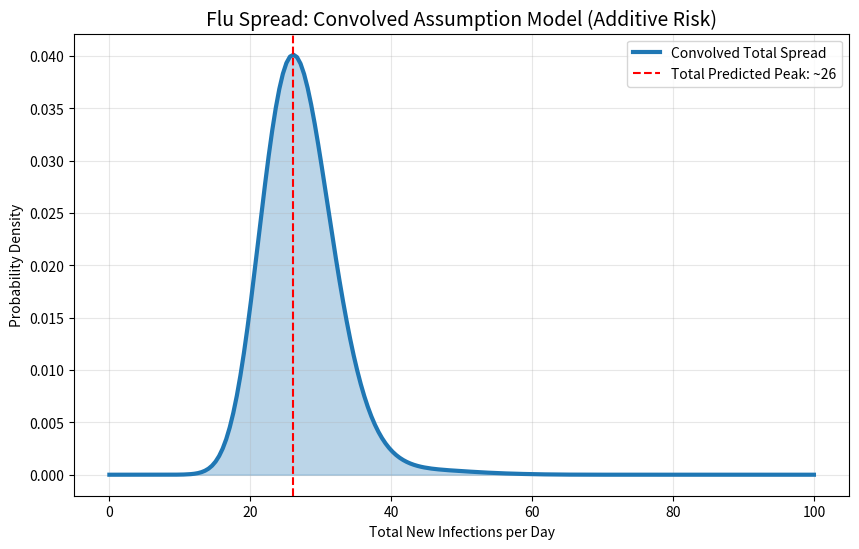

Source code (Python):
import numpy as np
from scipy.optimize import minimize
from scipy.signal import fftconvolve
import matplotlib.pyplot as plt
import matplotlib

# Use a non-interactive backend
matplotlib.use('Agg')

class AssumptionNode:
    def __init__(self, name, observations=None):
        self.name = name
        self.observations = observations 
        self.children = []

    def add_child(self, child_node):
        self.children.append(child_node)

    def is_leaf(self):
        return len(self.children) == 0

def max_ent_solver(observations, x_range):
    """Core MaxEnt solver for a single source of infection."""
    obs_mean = np.mean(observations)
    obs_log_mean = np.mean(np.log(np.array(observations) + 1e-6))

    def objective(p):
        p_safe = np.clip(p, 1e-12, None)
        return np.sum(p_safe * np.log(p_safe))

    cons = [
        {'type': 'eq', 'fun': lambda p: np.sum(p) - 1},
        {'type': 'eq', 'fun': lambda p: np.sum(p * x_range) - obs_mean},
        {'type': 'eq', 'fun': lambda p: np.sum(p * np.log(x_range + 1e-6)) - obs_log_mean}
    ]

    init_p = np.ones(len(x_range)) / len(x_range)
    res = minimize(objective, init_p, method='SLSQP', bounds=[(0, 1)]*len(x_range), constraints=cons)
    return res.x if res.success else init_p

def process_tree_convolution(node, x_range):
    """
    Recursively convolves distributions.
    Logic: Total Spread = Spread(Source A) + Spread(Source B)
    """
    if node.is_leaf():
        print(f"Solving Leaf: {node.name}")
        return max_ent_solver(node.observations, x_range)
    
    # Initialize with a Delta Function (Identity for convolution)
    # This represents 0 infections with 100% probability
    combined_dist = np.zeros(len(x_range))
    combined_dist[0] = 1.0
    
    for child in node.children:
        child_dist = process_tree_convolution(child, x_range)
        
        # Convolve the current combined distribution with the new source
        # We use mode='full' to capture the additive nature of the x-axis
        combined_dist = fftconvolve(combined_dist, child_dist, mode='full')
        
        # Slicing: Convolution grows the array. To keep it aligned with x_range:
        # We take the first len(x_range) elements because infections add up.
        combined_dist = combined_dist[:len(x_range)]
        
        # Re-normalize to ensure total probability = 1
        combined_dist /= (np.sum(combined_dist) + 1e-12)
        
    return combined_dist

if __name__ == "__main__":
    # x represents the number of newly infected students (0 to 100)
    x = np.linspace(0, 100, 200)

    # --- Constructing the Additive Tree ---
    # We assume these events happen concurrently/sequentially in one day
    root = AssumptionNode("Daily School Total")

    # Source 1: Classroom spread (Small, consistent)
    root.add_child(AssumptionNode("Classroom Exposure", observations=[2, 4, 3, 5]))

    # Source 2: Cafeteria spread (Larger, more variable)
    root.add_child(AssumptionNode("Lunchroom Exposure", observations=[10, 15, 12, 20]))

    # Source 3: After-school sports (High contact)
    root.add_child(AssumptionNode("Sports/Locker Room", observations=[5, 10, 8, 15]))

    print("Running Convolved MaxEnt Tree...")
    final_distribution = process_tree_convolution(root, x)

    # --- Visualization ---
    fig, ax = plt.subplots(figsize=(10, 6))
    ax.plot(x, final_distribution, color='#1f77b4', lw=3, label='Convolved Total Spread')
    ax.fill_between(x, final_distribution, color='#1f77b4', alpha=0.3)
    
    # Identify the Mode
    peak_x = x[np.argmax(final_distribution)]
    ax.axvline(peak_x, color='red', linestyle='--', label=f'Total Predicted Peak: ~{int(peak_x)}')

    ax.set_title("Flu Spread: Convolved Assumption Model (Additive Risk)", fontsize=14)
    ax.set_xlabel("Total New Infections per Day")
    ax.set_ylabel("Probability Density")
    ax.legend()
    ax.grid(alpha=0.3)

    plt.savefig("flu_convolved_results.png")
    print(f"\nDone. Peak of combined additive risk: {peak_x:.1f} students.")